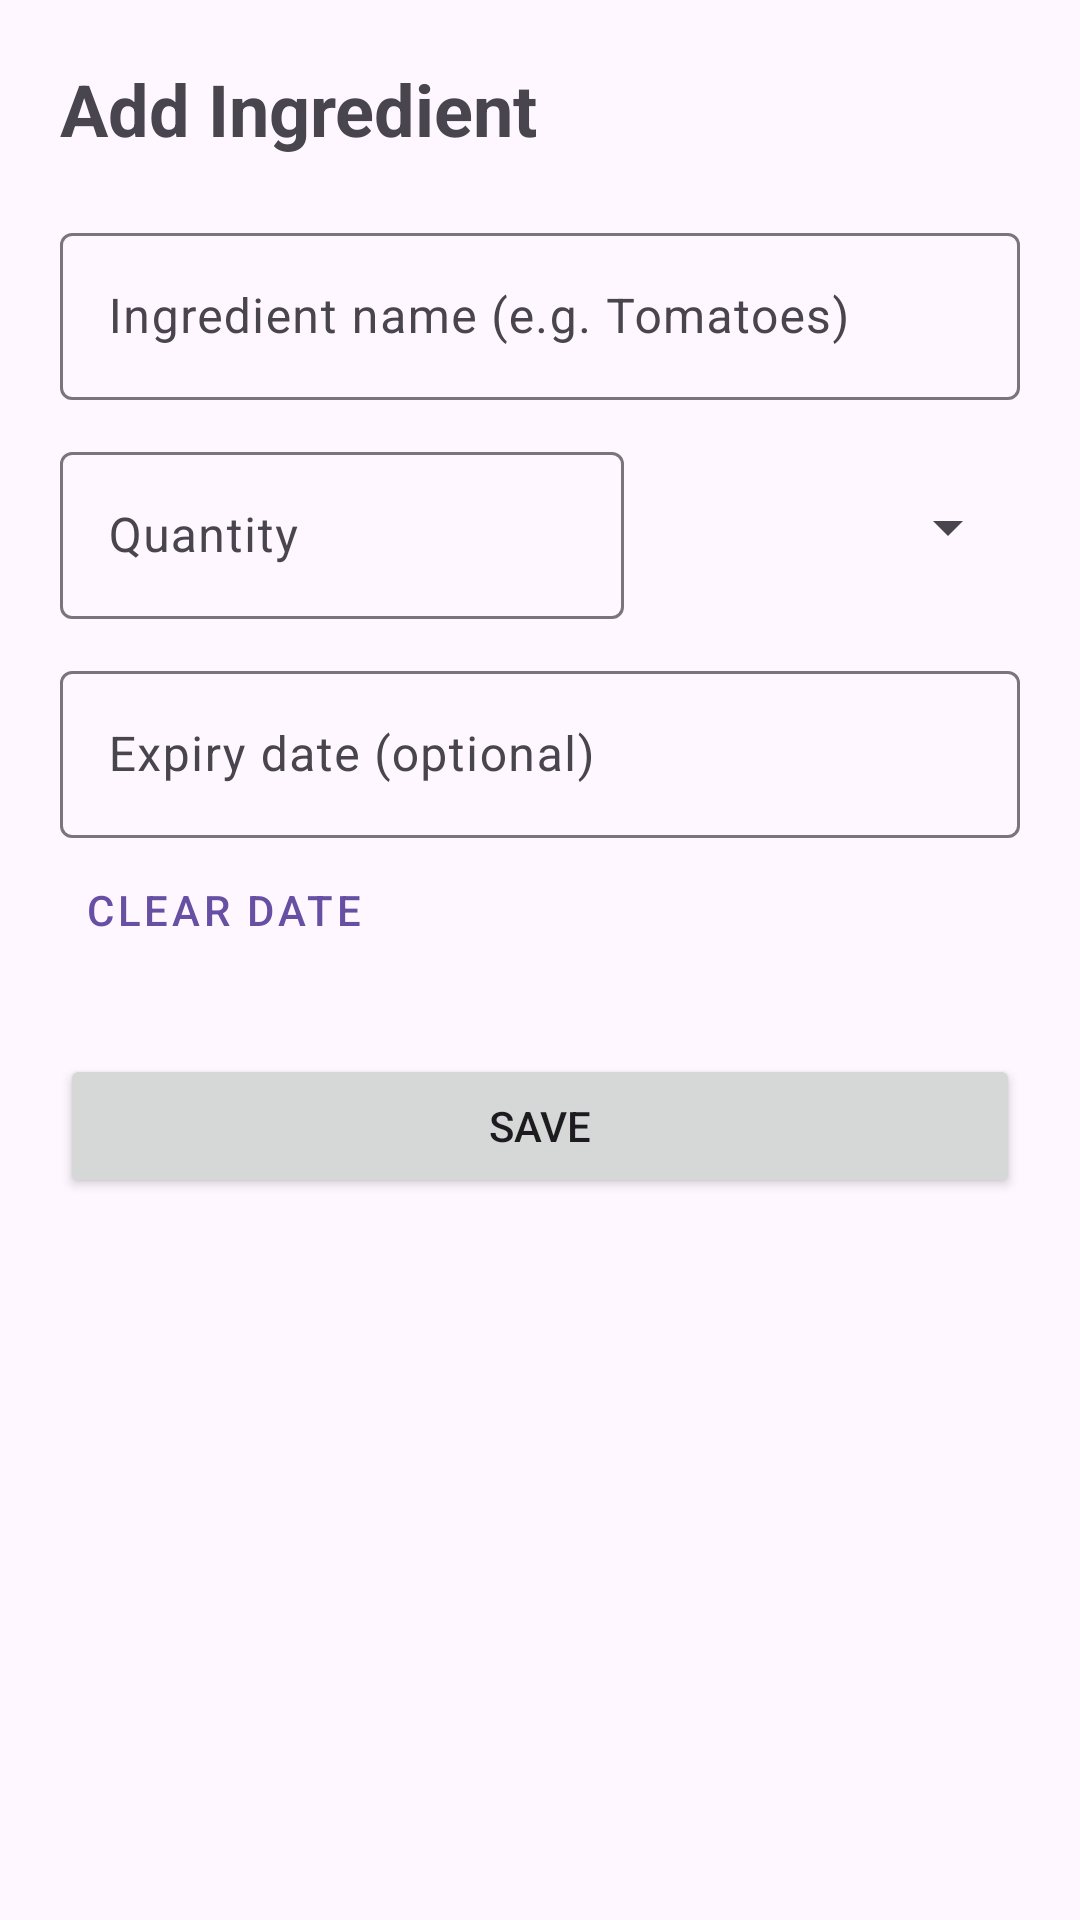

Here is an Android app screen rendered from its layout file. Give the layout XML and the strings, colors and styles it references.
<!-- AndroidManifest.xml: application theme Theme.Smartpantry -->
<!-- res/layout/activity_add_edit_item.xml -->
<?xml version="1.0" encoding="utf-8"?>
<ScrollView xmlns:android="http://schemas.android.com/apk/res/android"
    xmlns:app="http://schemas.android.com/apk/res-auto"
    android:layout_width="match_parent"
    android:layout_height="match_parent"
    android:fillViewport="true">

    <LinearLayout
        android:layout_width="match_parent"
        android:layout_height="wrap_content"
        android:orientation="vertical"
        android:padding="20dp">

        <TextView
            android:id="@+id/tvTitle"
            android:layout_width="wrap_content"
            android:layout_height="wrap_content"
            android:layout_marginBottom="20dp"
            android:text="Add Ingredient"
            android:textSize="24sp"
            android:textStyle="bold" />

        <com.google.android.material.textfield.TextInputLayout
            android:id="@+id/tilName"
            android:layout_width="match_parent"
            android:layout_height="wrap_content"
            android:hint="Ingredient name (e.g. Tomatoes)">

            <com.google.android.material.textfield.TextInputEditText
                android:id="@+id/etName"
                android:layout_width="match_parent"
                android:layout_height="wrap_content"
                android:inputType="textCapWords"
                android:maxLength="50" />
        </com.google.android.material.textfield.TextInputLayout>

        <LinearLayout
            android:layout_width="match_parent"
            android:layout_height="wrap_content"
            android:layout_marginTop="12dp"
            android:gravity="center_vertical"
            android:orientation="horizontal">

            <com.google.android.material.textfield.TextInputLayout
                android:id="@+id/tilQuantity"
                android:layout_width="0dp"
                android:layout_height="wrap_content"
                android:layout_weight="1"
                android:hint="Quantity">

                <com.google.android.material.textfield.TextInputEditText
                    android:id="@+id/etQuantity"
                    android:layout_width="match_parent"
                    android:layout_height="wrap_content"
                    android:inputType="numberDecimal" />
            </com.google.android.material.textfield.TextInputLayout>

            <Spinner
                android:id="@+id/spinnerUnit"
                android:layout_width="120dp"
                android:layout_height="48dp"
                android:layout_marginStart="12dp" />
        </LinearLayout>

        <com.google.android.material.textfield.TextInputLayout
            android:id="@+id/tilExpiry"
            android:layout_width="match_parent"
            android:layout_height="wrap_content"
            android:layout_marginTop="12dp"
            android:hint="Expiry date (optional)">

            <com.google.android.material.textfield.TextInputEditText
                android:id="@+id/etExpiry"
                android:layout_width="match_parent"
                android:layout_height="wrap_content"
                android:clickable="true"
                android:cursorVisible="false"
                android:focusable="false"
                android:inputType="none" />
        </com.google.android.material.textfield.TextInputLayout>

        <Button
            android:id="@+id/btnClearDate"
            style="@style/Widget.MaterialComponents.Button.TextButton"
            android:layout_width="wrap_content"
            android:layout_height="wrap_content"
            android:text="Clear date" />

        <Button
            android:id="@+id/btnSave"
            android:layout_width="match_parent"
            android:layout_height="wrap_content"
            android:layout_marginTop="24dp"
            android:text="Save" />
    </LinearLayout>
</ScrollView>
<!-- resources referenced by this layout -->
<resources>
  <style name="Theme.Smartpantry" parent="Base.Theme.Smartpantry" />
  <style name="Base.Theme.Smartpantry" parent="Theme.Material3.DayNight.NoActionBar">
          
          
      </style>
</resources>
